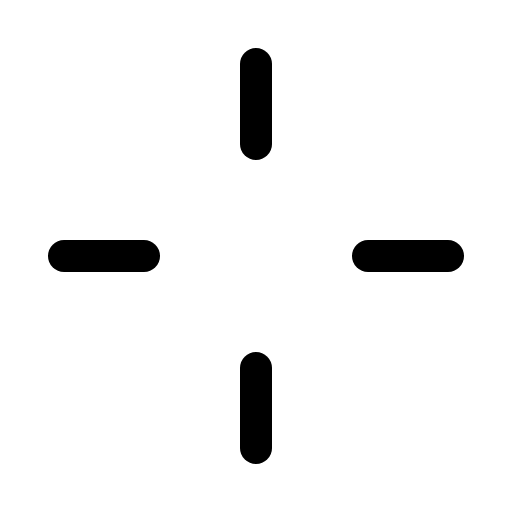
t = 0.00 s
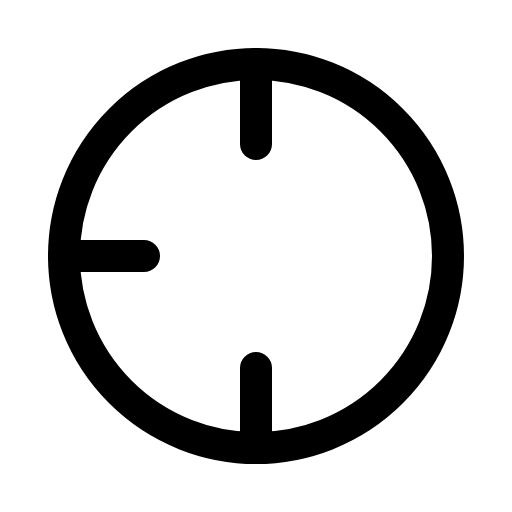
t = 1.20 s
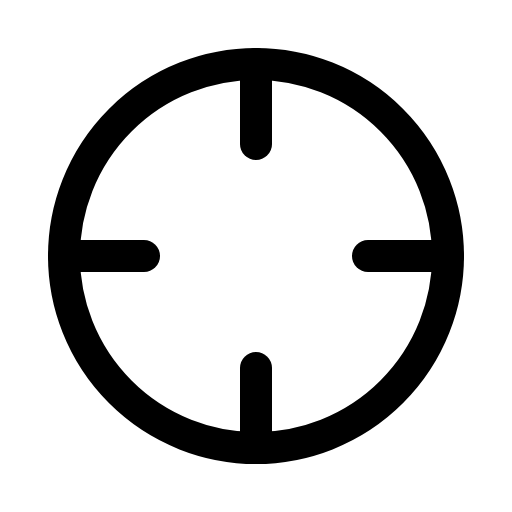
t = 1.58 s
t = 1.95 s: frame unchanged from t = 1.58 s, image omitted
t = 2.70 s: frame unchanged from t = 1.58 s, image omitted
t = 3.45 s: frame unchanged from t = 1.58 s, image omitted

The animated SVG that drew these frames (rendered in a browser with its animation timeline set to each time). Animation: 1 CSS @keyframes rule; one cycle of 4.20 s, repeats indefinitely.

<svg xmlns="http://www.w3.org/2000/svg" viewBox="0 0 256 256">
  <style>
    .draw-line {
      stroke-dasharray: 2000;
      stroke-dashoffset: 0;
    }
    svg:hover .draw-line {
      animation: phosphor-draw-in 3s ease-in-out infinite alternate;
    }
    @keyframes phosphor-draw-in {
      0%   { stroke-dashoffset: 2000; }
      50%  { stroke-dashoffset: 0; }
      100% { stroke-dashoffset: 0; }
    }
  </style><rect width="256" height="256" fill="none"/><circle cx="128" cy="128" r="96" fill="none" stroke="currentColor" stroke-linecap="round" stroke-linejoin="round" stroke-width="16" class="draw-line" pathLength="1" style="animation-delay: 0s"/><line x1="128" y1="32" x2="128" y2="72" fill="none" stroke="currentColor" stroke-linecap="round" stroke-linejoin="round" stroke-width="16" class="draw-line" pathLength="1" style="animation-delay: 0.3s"/><line x1="128" y1="184" x2="128" y2="224" fill="none" stroke="currentColor" stroke-linecap="round" stroke-linejoin="round" stroke-width="16" class="draw-line" pathLength="1" style="animation-delay: 0.6s"/><line x1="32" y1="128" x2="72" y2="128" fill="none" stroke="currentColor" stroke-linecap="round" stroke-linejoin="round" stroke-width="16" class="draw-line" pathLength="1" style="animation-delay: 0.9s"/><line x1="184" y1="128" x2="224" y2="128" fill="none" stroke="currentColor" stroke-linecap="round" stroke-linejoin="round" stroke-width="16" class="draw-line" pathLength="1" style="animation-delay: 1.2s"/></svg>
